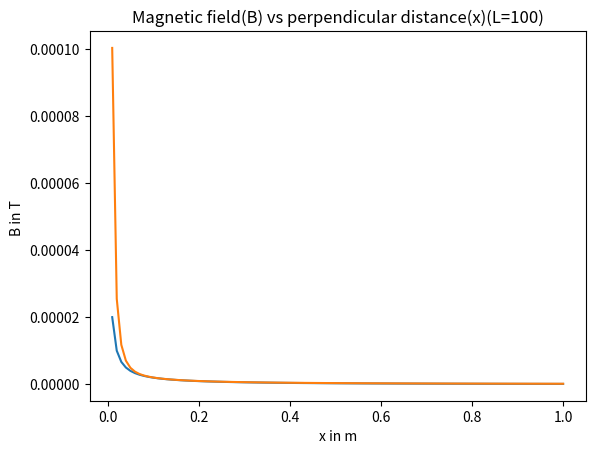

This figure's Python source:

#Calculate the magnetic field from a straight wire by Trapeziodal
#and Gaussain methods. (a) Compare your results for the same grid
#size. (b) Plot a graph for magnetic field, By(x) as a function of
#x = 0 − 1.0. Consider two wires of lengths, 1 and 100.

from matplotlib import pyplot as plt
import numpy as np
from array import *

z1L = -0.5
z1U = 0.5
z2L = -50
z2U = 50

N = 1000
c=pow(10,-7)
I= 1


#function for finding value of given function 
def gcheck(x,z):
    g = c*I*x/pow((z*z+x*x),3/2)
    return g


#converting function for gaussain method
def convert(zL,zU,y):
    x= (zL+zU)/2 + ((zU-zL)*y)/2
    return x


#Code for trapezoidal method
def trapmain(x,zL,zU,o=1):
    i=1
    first = gcheck(x,zL)/2
    last = gcheck(x,zU)/2
    sum = first+last
    h=(zU-zL)/N
    z = z1L + h

    while(i<N):
        sum+=gcheck(x,z)
        z+=h
        i+=1
    
    total = h*sum
    if(o==1):
        print("\n\nThe length of wire is = ",zU-zL)
        print("\nValue of Magnetic field(integral) via Trapezoidal method is = ",total)
    return total


#Code of gaussian method
def gaussmain(x,zL,zU):
    y = array('d',[-0.9739065285,-0.8650633667,-0.6794095683,-0.4333953941,-0.148874339,0.148874339,0.4333953941,0.6794095683,0.8650633667,0.9739065285])
    W = array('d',[0.0666713443086835722,0.1494513492,0.2190863625,0.2692667193,0.2955242247,0.2955242247,0.2692667193,0.2190863625,0.1494513492,0.0666713443086835722])
    X = array('d',[convert(zL,zU,y[0]),convert(zL,zU,y[1]),convert(zL,zU,y[2]),convert(zL,zU,y[3]),convert(zL,zU,y[4]),convert(zL,zU,y[5]),convert(zL,zU,y[6]),convert(zL,zU,y[7]),convert(zL,zU,y[8]),convert(zL,zU,y[9])])

    #We are applying gaussian method for N=10
    i=0
    sum=0
    while(i<10):
        sum+=W[i]*gcheck(x,X[i])
        i+=1
    total = (zU-zL)*sum/2
    print("\n\nThe length of wire is = ",zU-zL)
    print("\nValue of Magnetic field(integral) via gaussian method is = ",total)
    return total

#We have taken initial perpendicular distance as 1m
gaussmain(1,z1L,z1U)
trapmain(1,z1L,z1U)
gaussmain(1,z2L,z2U)
trapmain(50,z2L,z2U)


#For wire length 1m
x_plt = np.arange(0.01, 1.01,0.01)     #we have taken numpy array in order of numbers


b_plt=[]    #b_plt=np.array([]) also allowed

i=0
while(i<100):
    b_plt.append((trapmain(x_plt[i],z1L,z1U,0)))
    i+=1


plt.plot(x_plt,b_plt)
plt.xlabel("x in m")
plt.ylabel("B in T ")
plt.title("Magnetic field(B) vs perpendicular distance(x)(L=1m)")
plt.show()



#For wire length 100m
b_plt=[]

i=0
while(i<100):
    b_plt.append((trapmain(x_plt[i],z2L,z2U,0)))
    i+=1



plt.plot(x_plt,b_plt)
plt.xlabel("x in m")
plt.ylabel("B in T ")
plt.title("Magnetic field(B) vs perpendicular distance(x)(L=100)")
plt.show()